Run: headless pygame with SDL's dummy video driver; simulated clock (each Clock.tick advances the game by its frame time, no real sleeping); random seed 0; keys injected as events and as key.get_pressed() state; no mouse input.
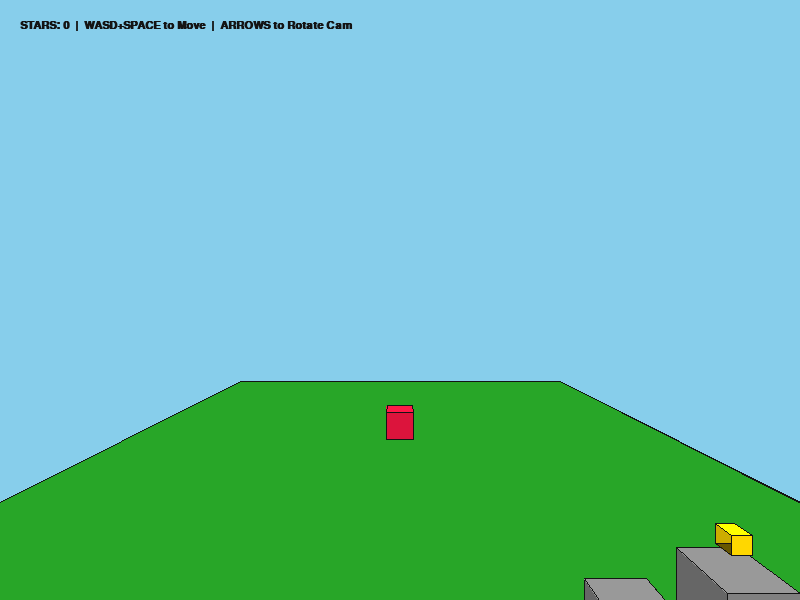
Frame 1 of 4 · flips 1–60 · no input
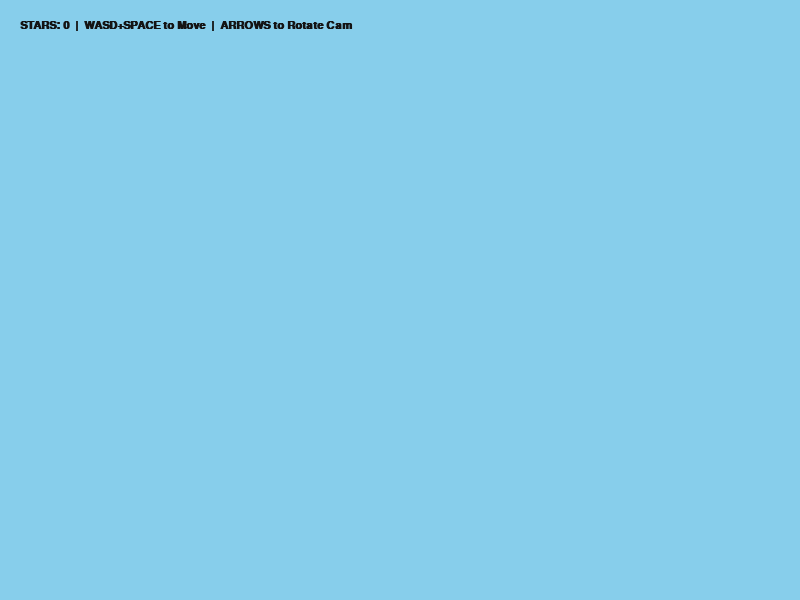
Frame 2 of 4 · flips 61–180 · tapped SPACE, RETURN · held RIGHT (→), D
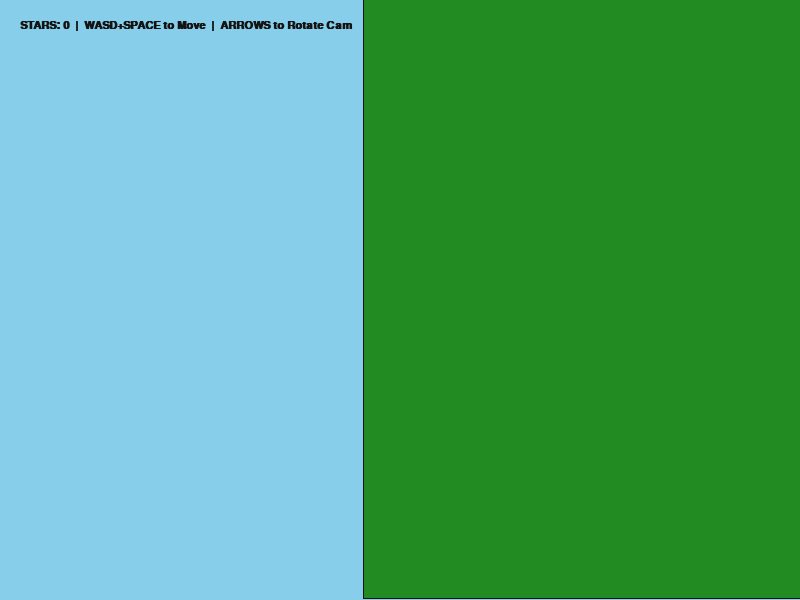
Frame 3 of 4 · flips 181–300 · held DOWN (↓), S
Frame 4 of 4 · flips 301–420 · held LEFT (←), A, UP (↑), W · screen same as frame 2, image omitted

The pygame program that drew these frames:

import pygame
import math
import sys

# ==========================================
#  PURE PYGAME 3D ENGINE (SOFTWARE RENDER)
# ==========================================
#  No OpenGL, No Ursina. Just Math.
#  Controls:
#    WASD: Move (X/Z axis)
#    SPACE: Jump (Y axis)
#    MOUSE: Rotate Camera (Left/Right)
# ==========================================

# --- CONFIGURATION ---
SCREEN_WIDTH = 800
SCREEN_HEIGHT = 600
FPS = 60
FOV = 400  # Field of View scale factor

# Colors
SKY_BLUE = (135, 206, 235)
WHITE = (255, 255, 255)
RED = (220, 20, 60)       # Mario
BLUE = (0, 0, 205)        # Overalls
GREEN = (34, 139, 34)     # Grass
GRAY = (128, 128, 128)    # Stone
YELLOW = (255, 215, 0)    # Stars
BLACK = (20, 20, 20)      # Shadow/Outline

# Physics
GRAVITY = 0.5
JUMP_FORCE = -12
MOVE_SPEED = 5
FRICTION = 0.8

# Initialize Pygame
pygame.init()
screen = pygame.display.set_mode((SCREEN_WIDTH, SCREEN_HEIGHT))
pygame.display.set_caption("Pygame 3D Software Renderer - SM64 Demake")
clock = pygame.time.Clock()
font = pygame.font.SysFont("Arial", 16, bold=True)

# --- 3D MATH HELPERS ---

def rotate_y(x, z, angle):
    """Rotates a point (x,z) around the Y axis (vertical)."""
    rad = math.radians(angle)
    cos_a = math.cos(rad)
    sin_a = math.sin(rad)
    # Rotation matrix logic
    nx = x * cos_a - z * sin_a
    nz = x * sin_a + z * cos_a
    return nx, nz

def project(x, y, z, cam_x, cam_y, cam_z, cam_yaw):
    """
    Projects 3D world coordinates to 2D screen coordinates.
    Returns (screen_x, screen_y, depth) or None if behind camera.
    """
    # 1. Translate relative to camera
    rx = x - cam_x
    ry = y - cam_y
    rz = z - cam_z

    # 2. Rotate relative to camera yaw
    rx, rz = rotate_y(rx, rz, -cam_yaw)

    # 3. Clip if behind camera (or too close)
    if rz <= 1:
        return None

    # 4. Perspective Projection
    scale = FOV / rz
    screen_x = int(SCREEN_WIDTH / 2 + rx * scale)
    screen_y = int(SCREEN_HEIGHT / 2 + ry * scale)
    
    return screen_x, screen_y, rz

# --- CLASSES ---

class Cube:
    def __init__(self, x, y, z, size, color, is_static=True):
        self.x = x
        self.y = y
        self.z = z
        self.w = size  # Width
        self.h = size  # Height
        self.d = size  # Depth
        self.color = color
        self.is_static = is_static
        
        # Physics (only used if not static)
        self.vx = 0
        self.vy = 0
        self.vz = 0
        self.grounded = False

        # Define 8 vertices relative to center
        # We'll calculate absolute positions every frame for rendering
        self.half_size = size / 2

    def get_faces(self):
        """Returns a list of faces. Each face is (avg_z, color, [points_2d])."""
        # Vertices (local space)
        # 0: Front-Top-Left, 1: Front-Top-Right, 2: Front-Bottom-Right, 3: Front-Bottom-Left
        # 4-7: Back equivalent
        hw, hh, hd = self.w/2, self.h/2, self.d/2
        
        verts = [
            (self.x - hw, self.y - hh, self.z - hd), # 0
            (self.x + hw, self.y - hh, self.z - hd), # 1
            (self.x + hw, self.y + hh, self.z - hd), # 2
            (self.x - hw, self.y + hh, self.z - hd), # 3
            (self.x - hw, self.y - hh, self.z + hd), # 4
            (self.x + hw, self.y - hh, self.z + hd), # 5
            (self.x + hw, self.y + hh, self.z + hd), # 6
            (self.x - hw, self.y + hh, self.z + hd), # 7
        ]
        
        # Face definitions (indices of verts)
        # Order matters for simple backface culling (optional, but we stick to Painter's Algo)
        face_indices = [
            (0, 1, 2, 3), # Front
            (5, 4, 7, 6), # Back
            (4, 0, 3, 7), # Left
            (1, 5, 6, 2), # Right
            (4, 5, 1, 0), # Top
            (3, 2, 6, 7), # Bottom
        ]

        # Lighting shading factors (simple fake lighting)
        shades = [1.0, 0.6, 0.8, 0.8, 1.2, 0.4] # Front, Back, Left, Right, Top, Bottom

        return verts, face_indices, shades

    def get_aabb(self):
        """Returns (min_x, max_x, min_y, max_y, min_z, max_z)"""
        hw, hh, hd = self.w/2, self.h/2, self.d/2
        return (self.x - hw, self.x + hw, 
                self.y - hh, self.y + hh, 
                self.z - hd, self.z + hd)

class Player(Cube):
    def __init__(self, x, y, z):
        super().__init__(x, y, z, 40, RED, is_static=False)
        self.yaw = 0 # Look direction

    def update(self, platforms):
        keys = pygame.key.get_pressed()
        
        # Input relative to Camera/Player Yaw
        input_x = 0
        input_z = 0
        
        if keys[pygame.K_w]: input_z = 1
        if keys[pygame.K_s]: input_z = -1
        if keys[pygame.K_a]: input_x = -1
        if keys[pygame.K_d]: input_x = 1
        
        # Rotate input vector by camera yaw
        # We use the global camera yaw stored in game loop, 
        # but here we'll assume we move relative to our own angle for now
        # Actually, let's pass cam_yaw or just do simple movement
        
        # Normalize vector
        if input_x != 0 or input_z != 0:
            length = math.sqrt(input_x**2 + input_z**2)
            input_x /= length
            input_z /= length
            
            # Rotate inputs by the player's current view angle (passed in later)
            # For now, let's just say W moves into Z depth
            
            self.vx += input_x * 1.0
            self.vz += input_z * 1.0

        # Jump
        if keys[pygame.K_SPACE] and self.grounded:
            self.vy = JUMP_FORCE
            self.grounded = False

        # Physics Application
        self.vy += GRAVITY
        
        # Apply Friction
        self.vx *= FRICTION
        self.vz *= FRICTION

        # Move & Collide (Simple AABB)
        # X Axis
        self.x += self.vx
        self.check_collision(platforms, 'x')
        
        # Z Axis
        self.z += self.vz
        self.check_collision(platforms, 'z')
        
        # Y Axis
        self.y += self.vy
        self.grounded = False
        self.check_collision(platforms, 'y')
        
        # Void check
        if self.y > 1000:
            self.x, self.y, self.z = 0, -100, 0
            self.vy = 0

    def check_collision(self, platforms, axis):
        my_aabb = self.get_aabb()
        
        for p in platforms:
            p_aabb = p.get_aabb()
            
            if (my_aabb[0] < p_aabb[1] and my_aabb[1] > p_aabb[0] and
                my_aabb[2] < p_aabb[3] and my_aabb[3] > p_aabb[2] and
                my_aabb[4] < p_aabb[5] and my_aabb[5] > p_aabb[4]):
                
                if axis == 'x':
                    if self.vx > 0: self.x = p_aabb[0] - self.w/2
                    elif self.vx < 0: self.x = p_aabb[1] + self.w/2
                    self.vx = 0
                elif axis == 'z':
                    if self.vz > 0: self.z = p_aabb[4] - self.d/2
                    elif self.vz < 0: self.z = p_aabb[5] + self.d/2
                    self.vz = 0
                elif axis == 'y':
                    if self.vy > 0: # Falling down
                        self.y = p_aabb[2] - self.h/2
                        self.grounded = True
                        self.vy = 0
                    elif self.vy < 0: # Hitting head
                        self.y = p_aabb[3] + self.h/2
                        self.vy = 0

# --- MAIN GAME LOOP ---

def main():
    # Setup Level
    player = Player(0, -100, 0)
    
    platforms = []
    # Ground
    platforms.append(Cube(0, 50, 0, 800, GREEN)) # Big floor
    
    # Steps
    platforms.append(Cube(200, 0, 0, 100, GRAY))
    platforms.append(Cube(350, -50, 0, 100, GRAY))
    platforms.append(Cube(500, -100, 0, 100, GRAY))
    
    # Floating platform
    platforms.append(Cube(0, -150, 300, 150, GRAY))
    
    stars = []
    stars.append(Cube(500, -200, 0, 30, YELLOW)) # Star on top of steps
    stars.append(Cube(0, -250, 300, 30, YELLOW)) # Star on floating plat
    
    camera_x, camera_y, camera_z = 0, -200, -600
    camera_yaw = 0
    target_yaw = 0
    
    score = 0
    
    running = True
    while running:
        # 1. Event Handling
        for event in pygame.event.get():
            if event.type == pygame.QUIT:
                running = False
            if event.type == pygame.KEYDOWN:
                if event.key == pygame.K_ESCAPE:
                    running = False
                    
        # Camera Control
        keys = pygame.key.get_pressed()
        if keys[pygame.K_LEFT]: target_yaw -= 3
        if keys[pygame.K_RIGHT]: target_yaw += 3
        
        # Smooth Camera Rotation
        camera_yaw += (target_yaw - camera_yaw) * 0.1

        # 2. Update Physics
        
        # Adjust inputs based on camera angle
        rad_yaw = math.radians(camera_yaw)
        # We manually rotate the input logic inside the game loop to simplify Player class
        fwd_x = math.sin(rad_yaw)
        fwd_z = math.cos(rad_yaw)
        right_x = math.sin(rad_yaw + 1.57)
        right_z = math.cos(rad_yaw + 1.57)
        
        input_x = 0
        input_z = 0
        if keys[pygame.K_w]: 
            input_x += fwd_x
            input_z += fwd_z
        if keys[pygame.K_s]: 
            input_x -= fwd_x
            input_z -= fwd_z
        if keys[pygame.K_a]: 
            input_x -= right_x
            input_z -= right_z
        if keys[pygame.K_d]: 
            input_x += right_x
            input_z += right_z
            
        # Normalize and apply to player
        if input_x != 0 or input_z != 0:
            mag = math.sqrt(input_x**2 + input_z**2)
            player.vx += (input_x / mag) * 0.8 # Acceleration
            player.vz += (input_z / mag) * 0.8

        player.update(platforms)
        
        # Star Collection
        p_aabb = player.get_aabb()
        for s in stars[:]:
            s_aabb = s.get_aabb()
            # Simple AABB check
            if (p_aabb[0] < s_aabb[1] and p_aabb[1] > s_aabb[0] and
                p_aabb[2] < s_aabb[3] and p_aabb[3] > s_aabb[2] and
                p_aabb[4] < s_aabb[5] and p_aabb[5] > s_aabb[4]):
                stars.remove(s)
                score += 1
                print("Star Collected!")

        # Animate Stars (Spin)
        for s in stars:
            # For a pure cube, spinning is hard to render nicely without texture mapping
            # but we can bob them
            s.y = s.y + math.sin(pygame.time.get_ticks() * 0.005) * 0.5

        # Camera Follow Logic (Smoothly follow player)
        desired_cam_x = player.x - math.sin(rad_yaw) * 600
        desired_cam_z = player.z - math.cos(rad_yaw) * 600
        desired_cam_y = player.y - 200 # Look from above
        
        camera_x += (desired_cam_x - camera_x) * 0.05
        camera_z += (desired_cam_z - camera_z) * 0.05
        camera_y += (desired_cam_y - camera_y) * 0.05

        # 3. Rendering (The 3D Pipeline)
        screen.fill(SKY_BLUE)
        
        # Floor Grid (Visual Trick for orientation)
        # Draw a big rectangle for "horizon" or ground at bottom
        # pygame.draw.rect(screen, (50, 150, 50), (0, SCREEN_HEIGHT/2, SCREEN_WIDTH, SCREEN_HEIGHT/2))

        # Collect all faces from all objects to render
        render_list = [] # Stores (avg_depth, [points], color)
        
        all_objects = platforms + stars + [player]
        
        for obj in all_objects:
            verts, faces, shades = obj.get_faces()
            
            # Project all vertices first
            proj_verts = []
            for v in verts:
                p = project(v[0], v[1], v[2], camera_x, camera_y, camera_z, camera_yaw)
                proj_verts.append(p)
                
            # Process faces
            for i, face_idxs in enumerate(faces):
                # Get projected points for this face
                face_points_2d = []
                avg_z = 0
                valid_point_count = 0
                
                for idx in face_idxs:
                    p = proj_verts[idx]
                    if p:
                        face_points_2d.append((p[0], p[1]))
                        avg_z += p[2]
                        valid_point_count += 1
                
                # If any point is behind camera (None), or too close, we might skip
                # For this simple engine, we only draw if ALL 4 points are in front
                if valid_point_count == 4:
                    avg_z /= 4
                    
                    # Apply shading
                    base_color = obj.color
                    shade_factor = shades[i]
                    r = max(0, min(255, int(base_color[0] * shade_factor)))
                    g = max(0, min(255, int(base_color[1] * shade_factor)))
                    b = max(0, min(255, int(base_color[2] * shade_factor)))
                    
                    render_list.append((avg_z, face_points_2d, (r, g, b)))

        # PAINTER'S ALGORITHM: Sort by depth (furthest first)
        render_list.sort(key=lambda x: x[0], reverse=True)
        
        # Draw Faces
        for depth, poly, col in render_list:
            pygame.draw.polygon(screen, col, poly)
            pygame.draw.polygon(screen, BLACK, poly, 1) # Wireframe outline for definition

        # HUD
        score_text = font.render(f"STARS: {score}  |  WASD+SPACE to Move  |  ARROWS to Rotate Cam", True, BLACK)
        screen.blit(score_text, (20, 20))

        pygame.display.flip()
        clock.tick(FPS)

    pygame.quit()
    sys.exit()

if __name__ == "__main__":
    main()
